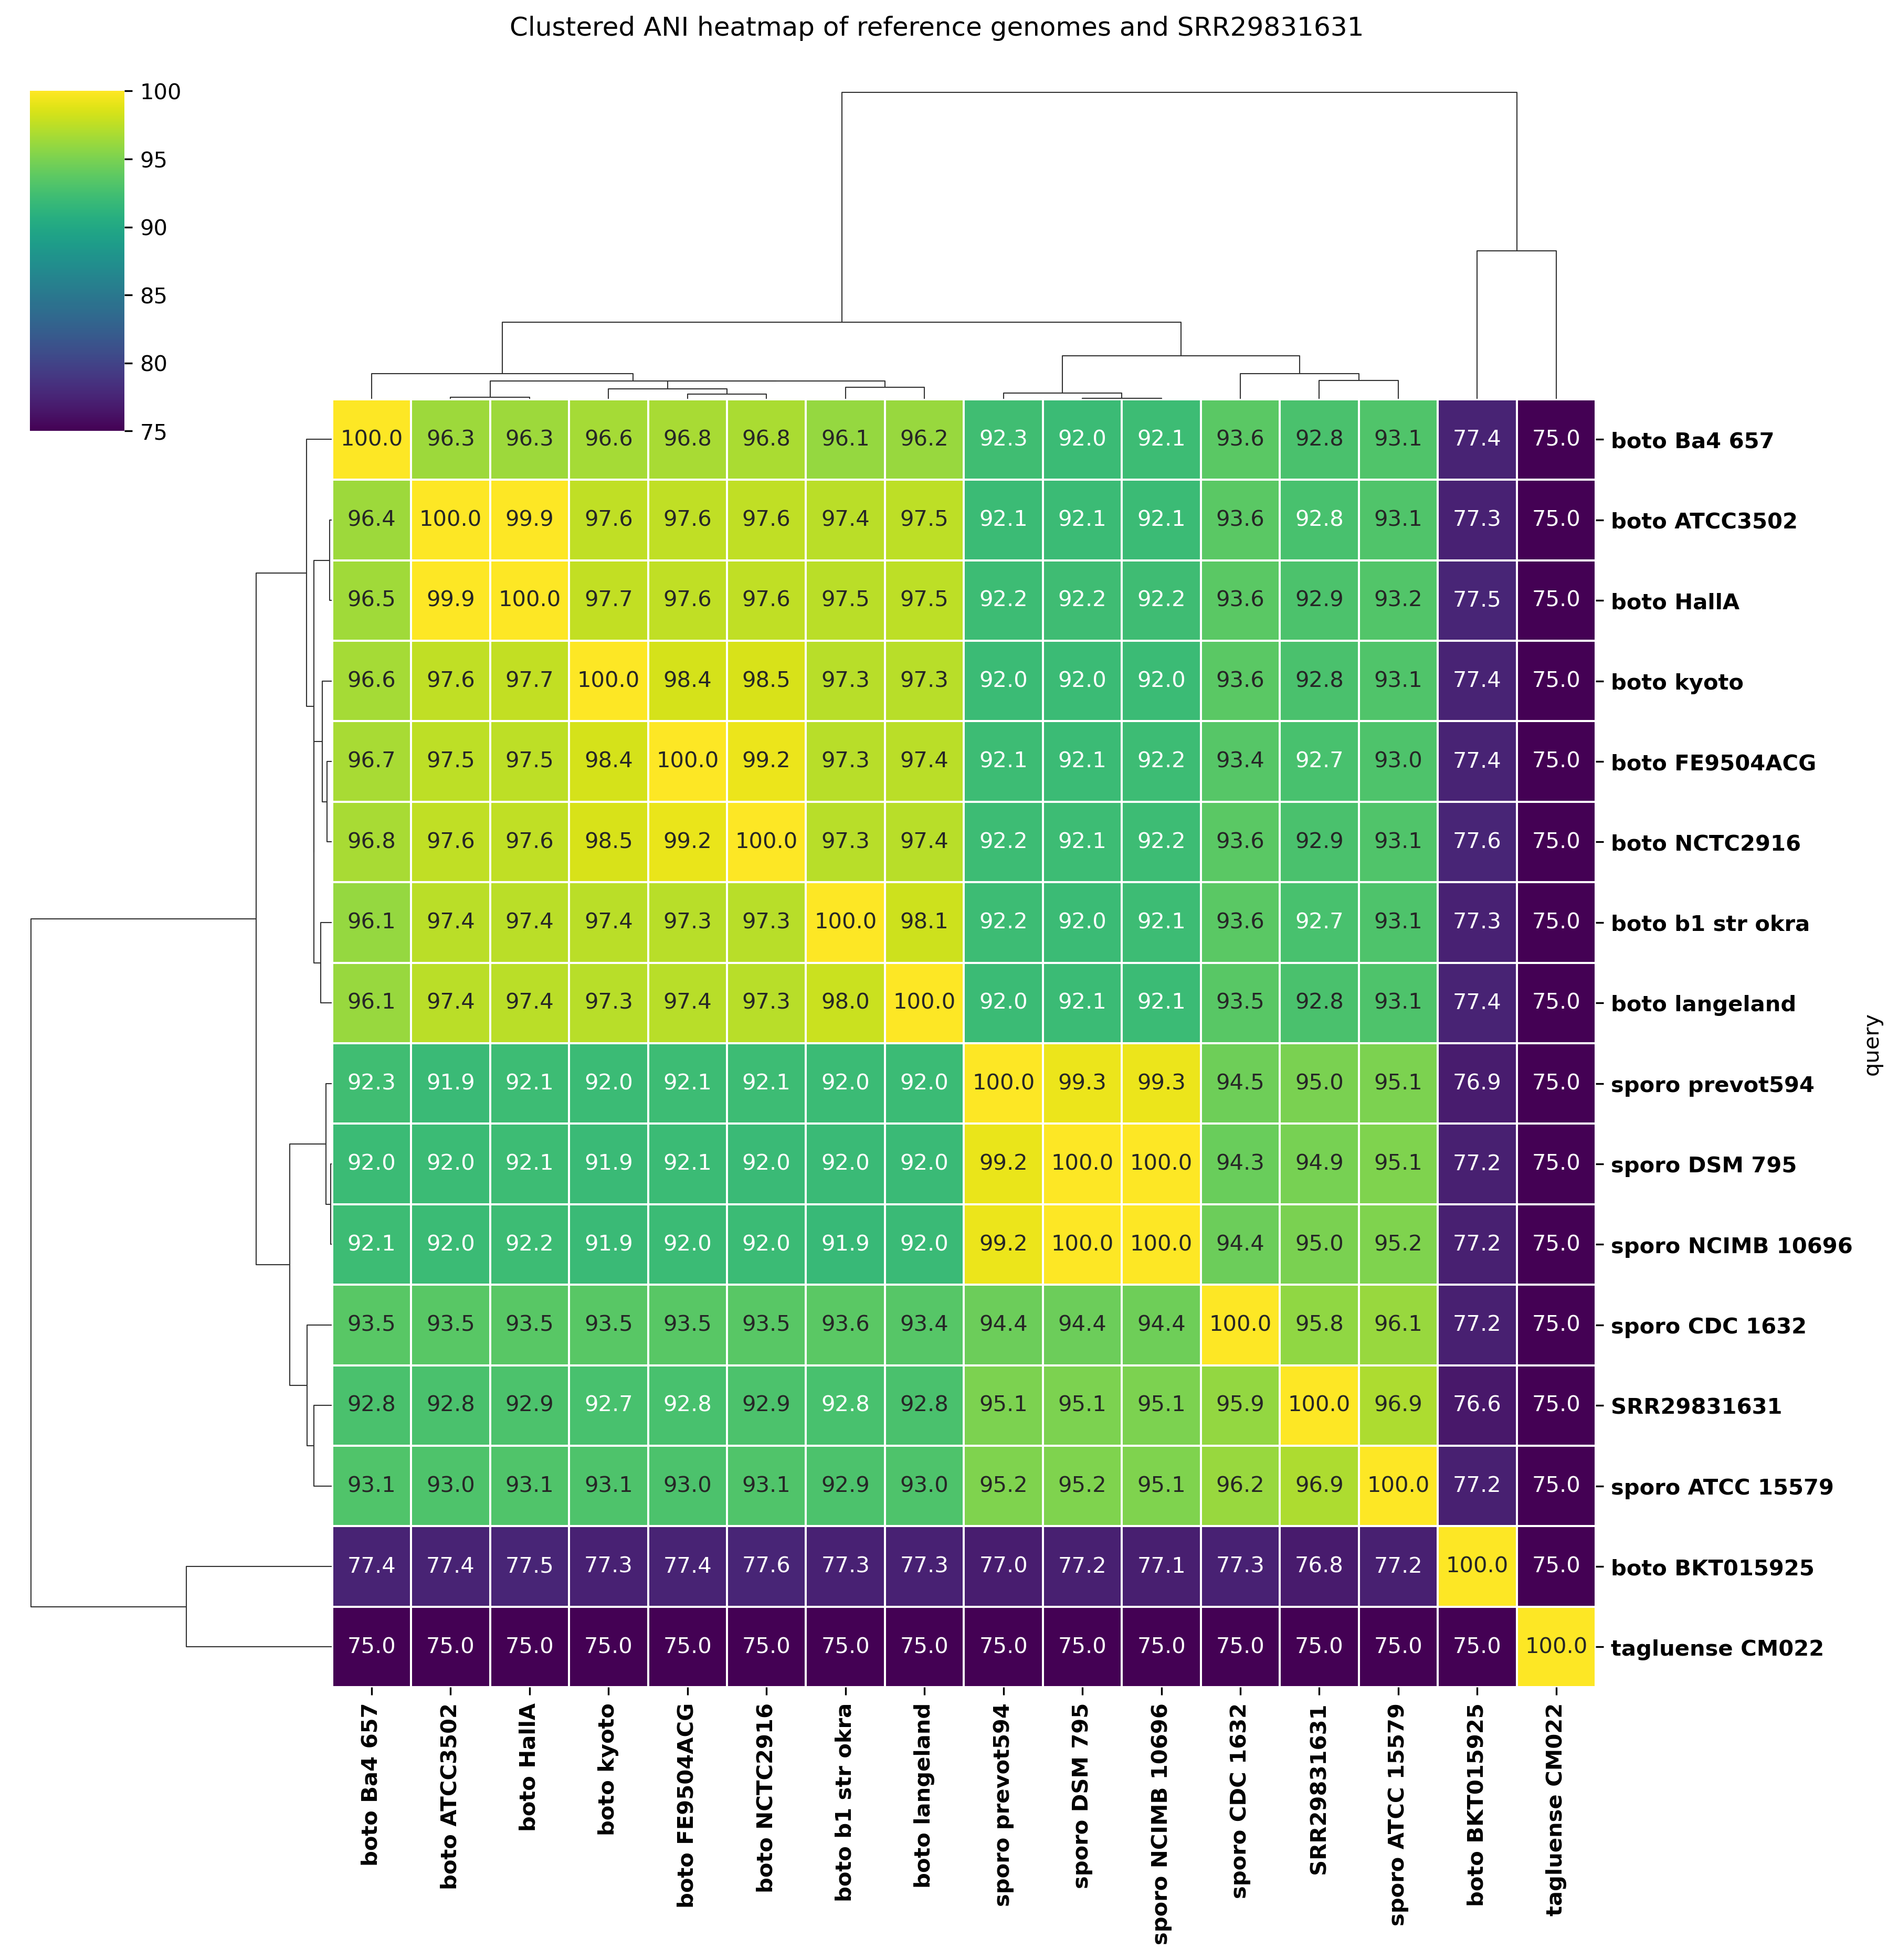

This figure's Python source:
import pandas as pd
import seaborn as sns
import matplotlib.pyplot as plt

# Input file: all-vs-all fastANI results from Galaxy
input_file = "/mnt/c/Users/prisc/OneDrive/Desktop/GalaxyAnalyses/ani_all_vs_all.tsv"

# Read fastANI output
df = pd.read_csv(input_file, sep="\t", header=None)
df.columns = ["query", "reference", "ani", "fragments_matched", "total_fragments"]

# Clean names for plotting
def clean_name(path):
    name = str(path).split("/")[-1]

    # remove extensions
    for ext in [".fasta", ".fna", ".fa", ".zip"]:
        name = name.replace(ext, "")

    # remove fastANI suffixes
    name = name.replace("_query", "")
    name = name.replace("_ref", "")

    # botulinum -> boto
    if "botulinum" in name:
        name = name.replace("botulinum_", "")
        name = name.replace("botulinum", "")
        name = "boto " + name

    # sporogenes -> sporo
    elif "sporo" in name or "sporogenes" in name:
        name = name.replace("sporo_", "")
        name = name.replace("sporogenes_", "")
        name = name.replace("sporogenes", "")
        name = "sporo " + name

    # scaffold label
    elif "filtered_scaffold" in name:
        name = "SRR29831631"

    # general cleanup
    name = name.replace("_", " ").replace("  ", " ")
    name = " ".join(name.split())

    return name.strip()

df["query"] = df["query"].apply(clean_name)
df["reference"] = df["reference"].apply(clean_name)

# Keep highest ANI if duplicate pairs exist
df = df.groupby(["query", "reference"], as_index=False)["ani"].max()

# Build matrix
matrix = df.pivot(index="query", columns="reference", values="ani")

# Fill from reverse direction where available
matrix = matrix.combine_first(matrix.T)

# Make sure rows/columns contain same genomes
all_names = sorted(set(matrix.index).union(set(matrix.columns)))
matrix = matrix.reindex(index=all_names, columns=all_names)

# Fill diagonal
for name in matrix.index:
    matrix.loc[name, name] = 100.0

# Fill any remaining missing values with a low ANI floor
# fastANI often omits very distant pairs; 75 keeps them finite for clustering
matrix = matrix.fillna(75.0)

# Clustered heatmap
g = sns.clustermap(
    matrix,
    cmap="viridis",
    vmin=75,
    vmax=100,
    linewidths=0.5,
    figsize=(12, 12),
    annot=True,
    fmt=".1f"
)

# Make axis labels bold
for label in g.ax_heatmap.get_xticklabels():
    label.set_fontweight("bold")

for label in g.ax_heatmap.get_yticklabels():
    label.set_fontweight("bold")


g.fig.suptitle("Clustered ANI heatmap of reference genomes and SRR29831631", y=1.02)

output_file = "/mnt/c/Users/prisc/OneDrive/Desktop/GalaxyAnalyses/ani_heatmap_galaxy/ani_clustered_heatmap.png"
plt.savefig(output_file, dpi=300, bbox_inches="tight")

print(f"Saved: {output_file}")
